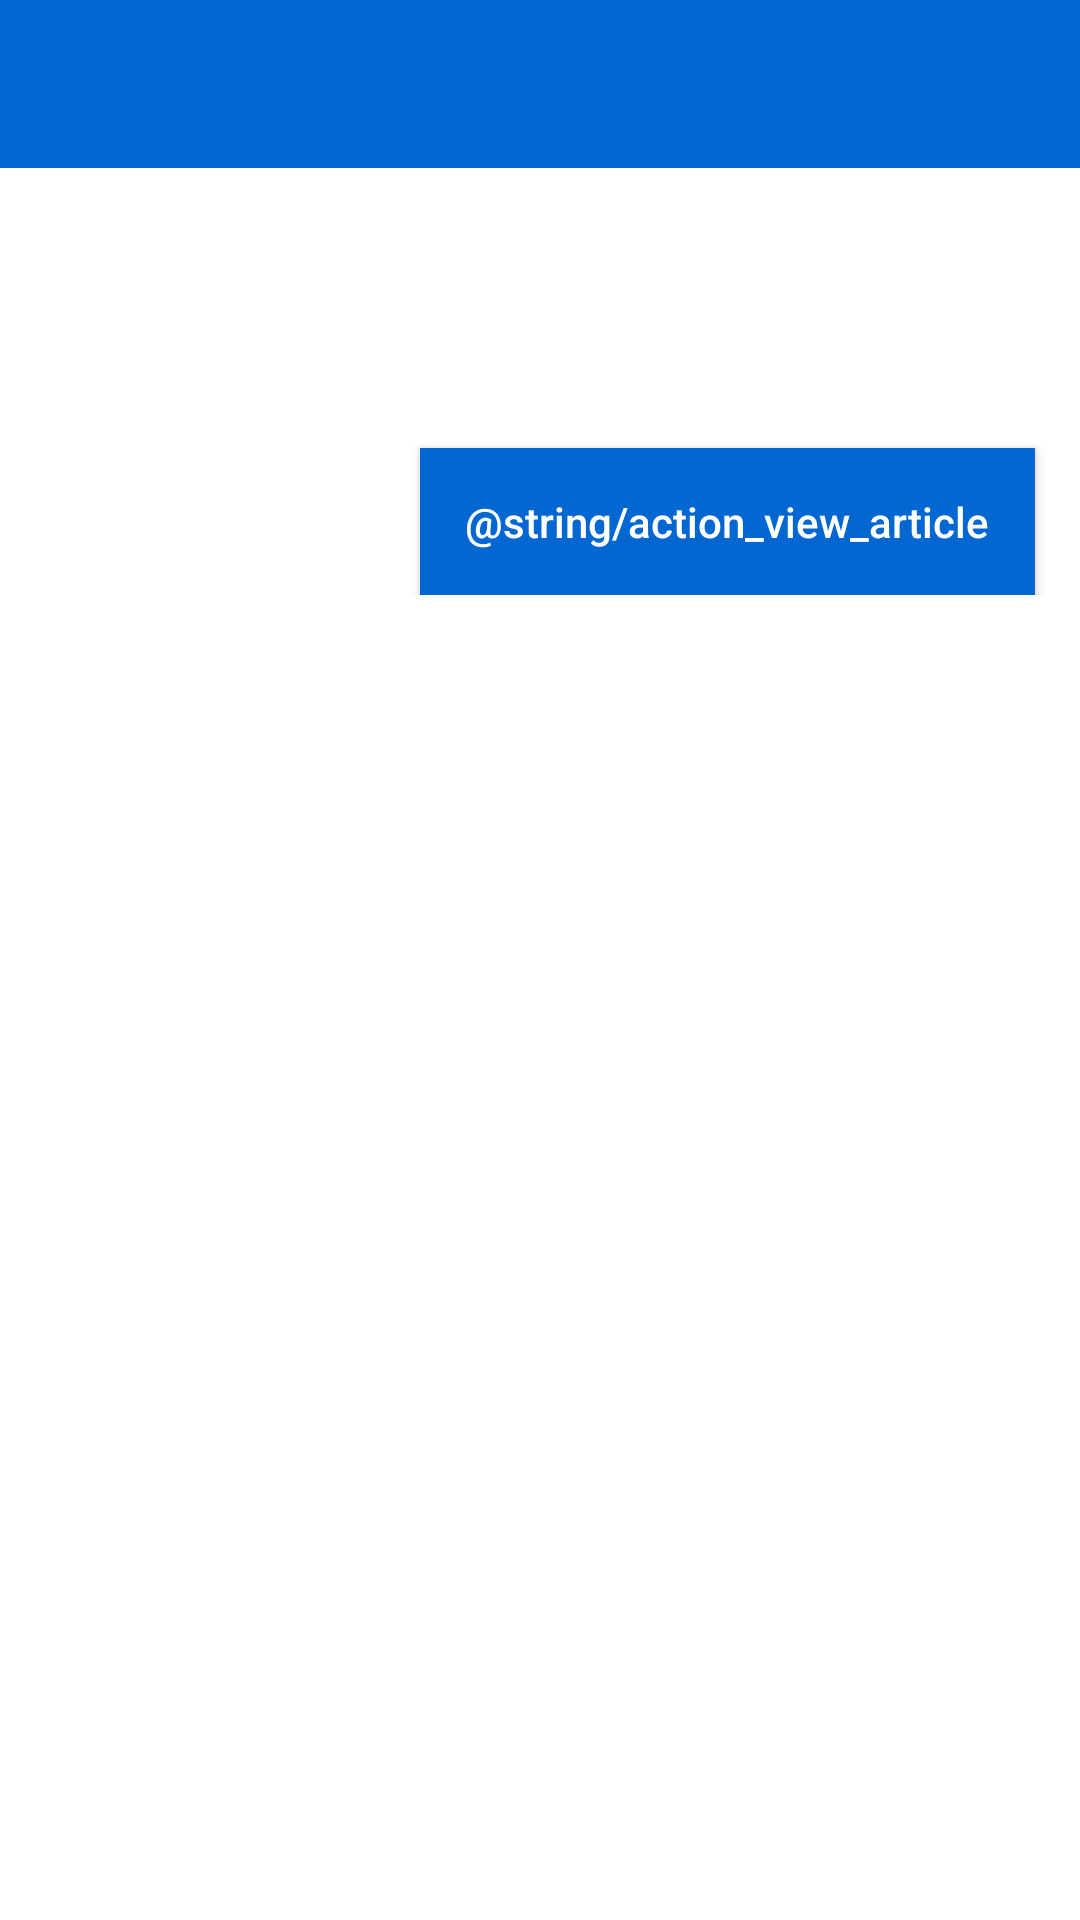

Here is an Android app screen rendered from its layout file. Give the layout XML and the strings, colors and styles it references.
<!-- AndroidManifest.xml: application theme Theme.NewsApp -->
<!-- res/layout/fragment_article_detail.xml -->
<?xml version="1.0" encoding="utf-8"?>
<layout xmlns:android="http://schemas.android.com/apk/res/android"
    xmlns:app="http://schemas.android.com/apk/res-auto"
    xmlns:tools="http://schemas.android.com/tools">

    <data>

        <variable
            name="article"
            type="nl.example.newsapp.domain.model.Article" />
    </data>

    <ScrollView
        android:layout_width="match_parent"
        android:layout_height="wrap_content">

        <androidx.constraintlayout.widget.ConstraintLayout
            android:layout_width="match_parent"
            android:layout_height="wrap_content"
            android:background="@android:color/white">

            <androidx.appcompat.widget.Toolbar
                android:id="@+id/toolbar"
                android:layout_width="match_parent"
                android:layout_height="?attr/actionBarSize"
                android:background="?colorPrimary"
                app:layout_constraintEnd_toEndOf="parent"
                app:layout_constraintStart_toStartOf="parent"
                app:layout_constraintTop_toTopOf="parent">

                <androidx.appcompat.widget.AppCompatImageButton
                    android:id="@+id/btn_back"
                    android:layout_width="24dp"
                    android:layout_height="24dp"
                    android:background="@drawable/ripple_grey"
                    app:srcCompat="@drawable/ic_arrow_back" />

            </androidx.appcompat.widget.Toolbar>

            <androidx.appcompat.widget.AppCompatImageView
                android:id="@+id/iv_article_image"
                android:layout_width="0dp"
                android:layout_height="wrap_content"
                app:layout_constraintEnd_toEndOf="parent"
                app:layout_constraintStart_toStartOf="parent"
                app:layout_constraintTop_toBottomOf="@id/toolbar"
                tools:src="@drawable/image_unavailable" />

            <androidx.appcompat.widget.AppCompatTextView
                android:id="@+id/tv_article_title"
                android:layout_width="0dp"
                android:layout_height="wrap_content"
                android:layout_marginStart="15dp"
                android:layout_marginTop="10dp"
                android:layout_marginEnd="15dp"
                android:text="@{article.title}"
                android:textSize="18sp"
                android:textStyle="bold"
                app:layout_constraintEnd_toEndOf="parent"
                app:layout_constraintStart_toStartOf="parent"
                app:layout_constraintTop_toBottomOf="@id/iv_article_image"
                tools:text="Example title" />

            <androidx.appcompat.widget.AppCompatTextView
                android:id="@+id/tv_article_content"
                android:layout_width="0dp"
                android:layout_height="wrap_content"
                android:layout_marginStart="15dp"
                android:layout_marginTop="10dp"
                android:layout_marginEnd="15dp"
                android:text="@{article.content}"
                app:layout_constraintEnd_toEndOf="parent"
                app:layout_constraintStart_toStartOf="parent"
                app:layout_constraintTop_toBottomOf="@id/tv_article_title"
                tools:text="Lorem ipsum dolor sit amet, consectetuer adipiscing elit. Aenean commodo ligula eget dolor. Aenean massa. Cum sociis natoque penatibus et magnis dis parturient montes, nascetur ridiculus mus. Donec quam felis, ultricies nec, pellentesque eu, pretium quis, sem. Nulla consequat massa quis enim. Donec pede justo, fringilla vel, aliquet nec, vulputate eget, arcu. In enim justo, rhoncus ut, imperdiet a, venenatis vitae, justo. Nullam dictum felis eu pede mollis pretium. Integer tincidunt. Cras dapibus. Vivamus elementum semper nisi. Aenean vulputate eleifend tellus. Aenean leo ligula, porttitor eu, consequat vitae, eleifend ac, enim. Aliquam lorem ante, dapibus in, viverra quis, feugiat a, tellus. Phasellus viverra nulla ut metus varius laoreet. Quisque rutrum. Aenean imperdiet. Etiam ultricies nisi vel augue. Curabitur ullamcorper ultricies nisi. Nam eget dui." />

            <androidx.appcompat.widget.AppCompatButton
                android:id="@+id/btn_view_article"
                android:layout_width="wrap_content"
                android:layout_height="wrap_content"
                android:layout_marginTop="30dp"
                android:layout_marginEnd="15dp"
                android:background="?colorPrimary"
                android:padding="15dp"
                android:text="@string/action_view_article"
                android:textAllCaps="false"
                android:textColor="@color/white"
                app:layout_constraintEnd_toEndOf="parent"
                app:layout_constraintTop_toBottomOf="@id/tv_article_content" />

        </androidx.constraintlayout.widget.ConstraintLayout>
    </ScrollView>
</layout>
<!-- resources referenced by this layout -->
<resources>
  <color name="white">#FFFFFFFF</color>
  <!-- drawable ripple_grey (drawable) -->
  <?xml version="1.0" encoding="utf-8"?>
  <ripple xmlns:android="http://schemas.android.com/apk/res/android"
      android:exitFadeDuration="@android:integer/config_shortAnimTime"
      android:color="@color/grey" >
  
      <item android:id="@android:id/mask">
          <shape android:shape="rectangle" >
              <corners
                  android:radius="5dp" />
              <solid android:color="@color/grey"/>
          </shape>
      </item>
  
  </ripple>
  <style name="Theme.NewsApp" parent="Theme.MaterialComponents.DayNight.DarkActionBar">
          
          <item name="colorPrimary">#0267d1</item>
          <item name="colorPrimaryVariant">#0058b5</item>
          <item name="colorOnPrimary">@color/white</item>
          
          <item name="colorSecondary">@color/teal_200</item>
          <item name="colorSecondaryVariant">@color/teal_700</item>
          <item name="colorOnSecondary">@color/black</item>
          
          <item name="android:statusBarColor" tools:targetApi="l">?attr/colorPrimaryVariant</item>
          
          <item name="windowNoTitle">true</item>
      </style>
  <color name="grey">#D2D2D2</color>
  <color name="teal_200">#FF03DAC5</color>
  <color name="teal_700">#FF018786</color>
  <color name="black">#FF000000</color>
</resources>
